Run: headless pygame with SDL's dummy video driver; simulated clock (each Clock.tick advances the game by its frame time, no real sleeping); random seed 0; keys injected as events and as key.get_pressed() state; no mouse input.
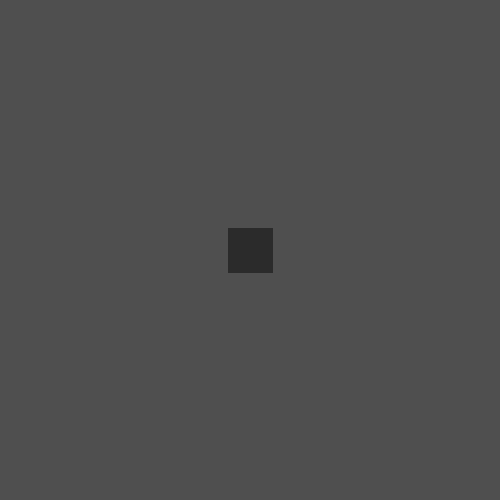
Frame 1 of 4 · flips 1–60 · no input
Frame 2 of 4 · flips 61–180 · tapped SPACE, RETURN · held RIGHT (→), D · screen unchanged from frame 1, image omitted
Frame 3 of 4 · flips 181–300 · held DOWN (↓), S · screen unchanged from frame 2, image omitted
Frame 4 of 4 · flips 301–420 · held LEFT (←), A, UP (↑), W · screen unchanged from frame 3, image omitted

The pygame program that drew these frames:

import pygame
from pygame import Vector2

class SnakeHead(pygame.sprite.Sprite):
    def __init__(self, color):
        super().__init__()
        self.image = pygame.surface.Surface((45, 45))
        self.image.fill(color)
        self.rect = self.image.get_rect()
        self.rect.center = Vector2(250, 250)

        self.direction = "RIGHT"

    def move(self):
        if self.direction == "UP":
            self.rect.center += Vector2(0, -50)
        elif self.direction == "DOWN":
            self.rect.center += Vector2(0, 50)
        elif self.direction == "LEFT":
            self.rect.center += Vector2(-50, 0)
        elif self.direction == "RIGHT":
            self.rect.center += Vector2(50, 0)

    def update(self, events):
        for event in events:
            if event.type == pygame.KEYDOWN:
                if event.key == pygame.K_UP:
                    self.direction = "UP"
                elif event.key == pygame.K_DOWN:
                    self.direction = "DOWN"
                elif event.key == pygame.K_LEFT:
                    self.direction = "LEFT"
                elif event.key == pygame.K_RIGHT:
                    self.direction = "RIGHT"

    def get_pos(self):
        return self.rect.center

class SnakeBody(pygame.sprite.Sprite):
    def __init__(self, color):
        super().__init__()
        self.image = pygame.surface.Surface((45, 45))
        self.image.fill(color)
        self.rect = self.image.get_rect()
        self.rect.center = Vector2(250, 250)

    def set_pos(self, pos):
        self.rect.center = pos

    def get_pos(self):
        return self.rect.center

#game initialize
pygame.init()
timer = 0

#window
pygame.display.set_caption("Snake")
window = pygame.display.set_mode((500, 500))

#colors
BLACK = pygame.Color(0, 0, 0)
WHITE = pygame.Color(255, 255, 255)
ORANGE = pygame.Color(255, 68, 0)
LIGHT_GRAY = pygame.Color(79, 79, 79)
DARK_GRAY = pygame.Color(43, 43, 43)

#snake
snake_group = pygame.sprite.Group()
snake_head = SnakeHead(ORANGE)
snake_group.add(snake_head)
snake_body = SnakeBody(DARK_GRAY)
snake_group.add(snake_body)



#game loop
run = True
while run:
    timer += 1

    events = pygame.event.get()
    for event in events:
        if event.type == pygame.QUIT:
            run = False
            pygame.quit()

    if timer >= 800:
        for i in range(len(snake_group.sprites())):
            if i != 0:
                pos = snake_group.sprites()[i - 1].get_pos()
                snake_group.sprites()[i].set_pos(pos)

        snake_body = SnakeBody(DARK_GRAY)
        snake_group.add(snake_body)

        snake_group.sprites()[0].move()
        timer -= 800

    snake_group.update(events)

    window.fill(LIGHT_GRAY)
    snake_group.draw(window)

    pygame.display.update()
